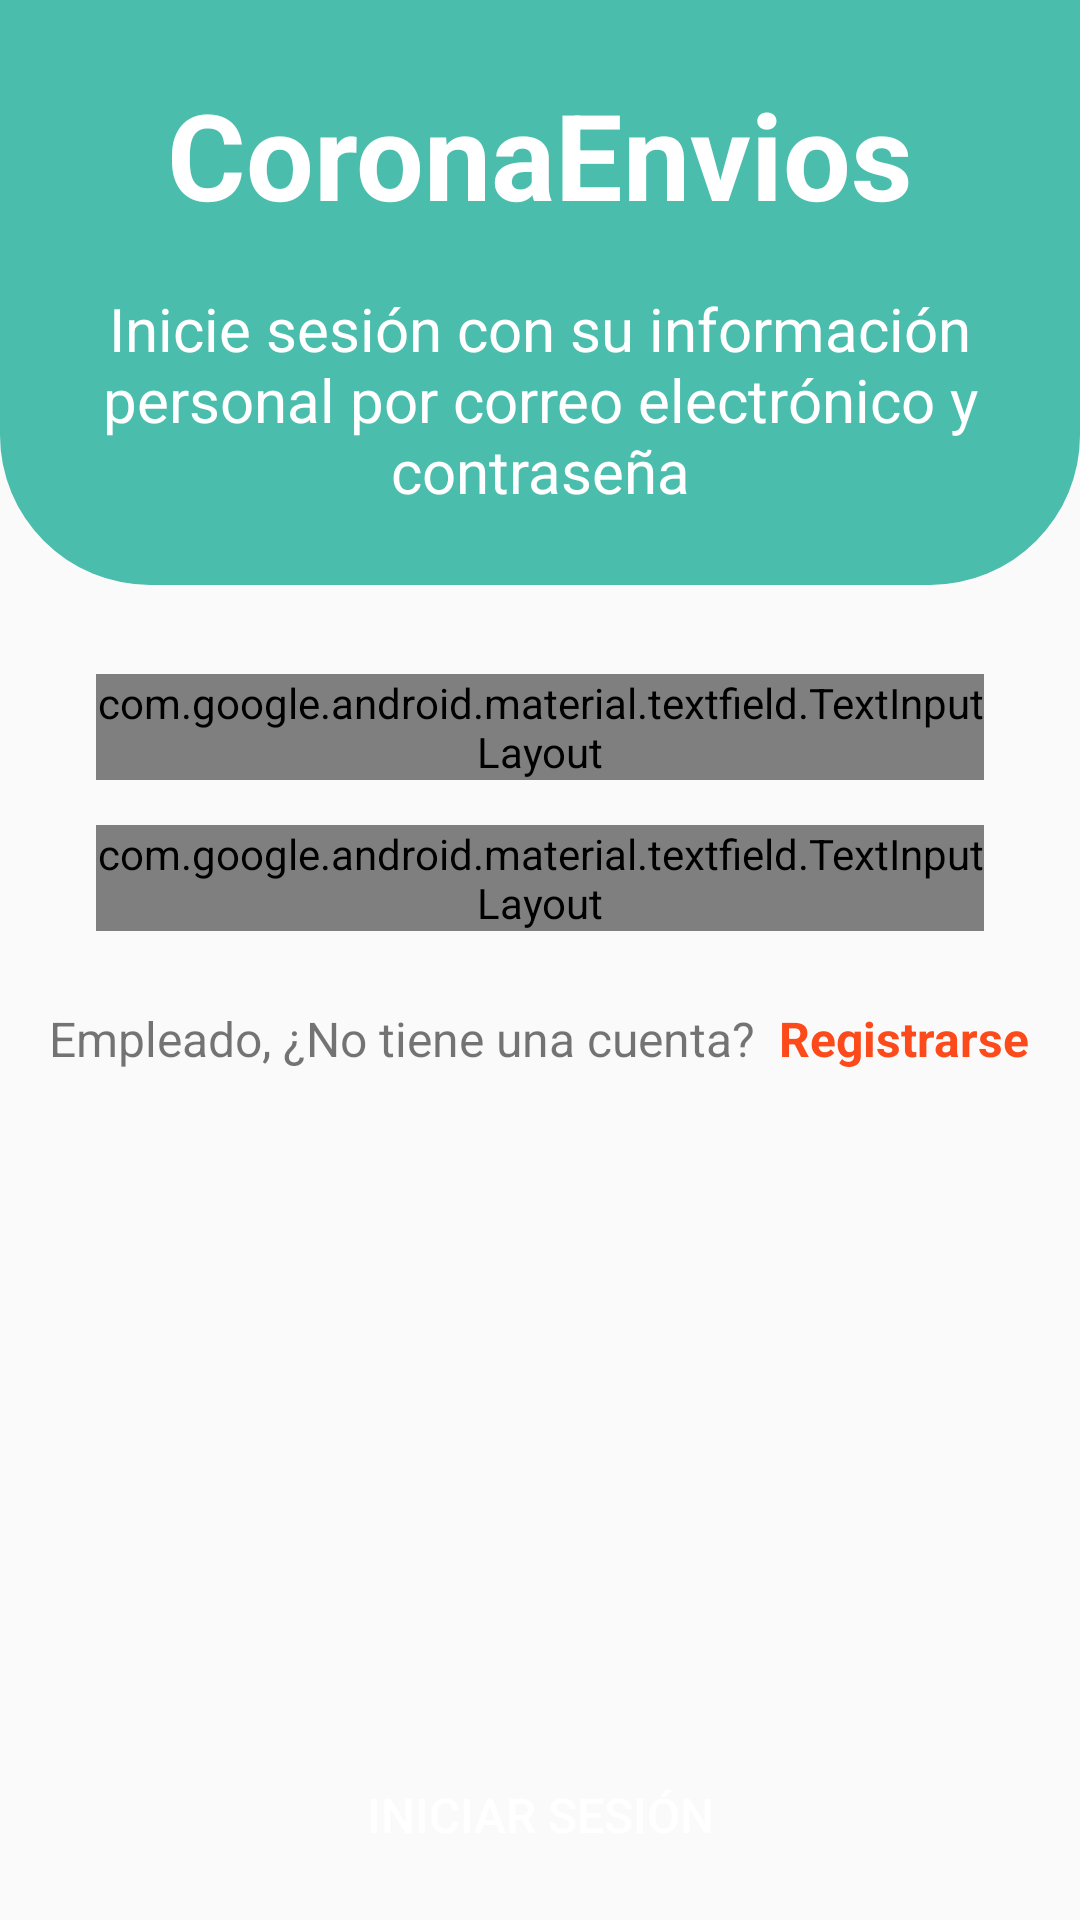

Write the Android layout XML for this screen, with the resource values it uses.
<!-- AndroidManifest.xml: application theme AppTheme -->
<!-- res/layout/activity_main.xml -->
<?xml version="1.0" encoding="utf-8"?>
<androidx.constraintlayout.widget.ConstraintLayout xmlns:android="http://schemas.android.com/apk/res/android"
    xmlns:app="http://schemas.android.com/apk/res-auto"
    xmlns:tools="http://schemas.android.com/tools"
    android:layout_width="match_parent"
    android:layout_height="match_parent"
    android:gravity="center"
    android:orientation="vertical"
    tools:context=".MainActivity">

    <LinearLayout
        android:orientation="vertical"
        android:gravity="center"
        android:id="@+id/box_welcome"
        android:layout_width="match_parent"
        android:layout_height="195dp"
        android:layout_alignParentLeft="true"
        android:layout_alignParentTop="true"
        android:background="@drawable/actionbar_bg_login"
        app:layout_constraintEnd_toEndOf="parent"
        app:layout_constraintStart_toStartOf="parent"
        app:layout_constraintTop_toTopOf="parent">

        <TextView
            android:fontFamily="sans-serif"
            android:textAlignment="center"
            android:textColor="@color/colorWhite"
            android:textSize="40dp"
            android:layout_width="match_parent"
            android:layout_height="wrap_content"
            android:textStyle="bold"
            android:text="CoronaEnvios"/>

        <TextView
            android:fontFamily="sans-serif"
            android:paddingEnd="25dp"
            android:paddingStart="25dp"
            android:paddingTop="18dp"
            android:textSize="20dp"
            android:textAlignment="center"
            android:textColor="@color/colorWhite"
            android:layout_width="match_parent"
            android:layout_height="wrap_content"
            android:text="Inicie sesión con su información personal por correo electrónico y contraseña"/>


    </LinearLayout>

    <LinearLayout
        android:id="@+id/linearLayout"
        android:layout_width="match_parent"
        android:layout_height="match_parent"
        android:layout_marginTop="100dp"
        android:gravity="center"
        android:orientation="vertical"
        app:layout_constraintEnd_toEndOf="parent"
        app:layout_constraintStart_toStartOf="parent"
        app:layout_constraintTop_toBottomOf="@+id/box_welcome">

        <com.google.android.material.textfield.TextInputLayout
            style="@style/Widget.MaterialComponents.TextInputLayout.OutlinedBox"
            android:layout_width="match_parent"
            android:layout_height="wrap_content"
            android:layout_marginStart="32dp"
            android:layout_marginTop="32dp"
            android:layout_marginEnd="32dp">

            <com.google.android.material.textfield.TextInputEditText
                android:id="@+id/loginCorreo"
                android:layout_width="match_parent"
                android:layout_height="wrap_content"
                android:hint="Nombre del usuario"
                android:inputType="textEmailAddress" />

        </com.google.android.material.textfield.TextInputLayout>

        <com.google.android.material.textfield.TextInputLayout
            style="@style/Widget.MaterialComponents.TextInputLayout.OutlinedBox"
            android:layout_width="match_parent"
            android:layout_height="wrap_content"
            android:layout_marginStart="32dp"
            android:layout_marginTop="15dp"
            android:layout_marginEnd="32dp">

            <com.google.android.material.textfield.TextInputEditText
                android:id="@+id/loginContraseña"
                android:layout_width="match_parent"
                android:layout_height="wrap_content"
                android:hint="Contraseña"
                android:inputType="textPassword" />

        </com.google.android.material.textfield.TextInputLayout>

        <LinearLayout
            android:layout_width="match_parent"
            android:layout_height="wrap_content"
            android:layout_marginTop="25dp"
            android:gravity="center"
            android:orientation="horizontal">

            <TextView
                android:layout_width="wrap_content"
                android:layout_height="wrap_content"
                android:text="Empleado, ¿No tiene una cuenta?  "
                android:textSize="16dp" />

            <TextView
                android:id="@+id/btnRegistrarse"
                android:layout_width="wrap_content"
                android:layout_height="wrap_content"
                android:text="Registrarse"
                android:textColor="@color/colorAccent"
                android:textSize="16dp"
                android:textStyle="bold" />

        </LinearLayout>

        <LinearLayout
            android:layout_width="match_parent"
            android:layout_height="wrap_content"
            android:layout_marginTop="30dp"
            android:gravity="center_horizontal"
            android:orientation="horizontal">

            <ImageButton
                android:id="@+id/registroHuella"
                android:layout_width="120dp"
                android:layout_height="160dp"
                android:layout_gravity="center"
                android:layout_marginEnd="10dp"
                android:background="@color/colorTransparente"
                android:scaleType="centerCrop"
                android:src="@drawable/ic_huella" />

            <ImageButton
                android:id="@+id/registroHuella2"
                android:layout_width="120dp"
                android:layout_height="160dp"
                android:layout_gravity="center"
                android:layout_marginEnd="10dp"
                android:background="@color/colorTransparente"
                android:scaleType="centerCrop"
                android:src="@drawable/ic_huella" />

        </LinearLayout>

    </LinearLayout>

    <Button
        android:layout_marginStart="32dp"
        android:layout_marginEnd="32dp"
        android:layout_marginBottom="10dp"
        android:id="@+id/loginIngresar"
        android:layout_width="match_parent"
        android:layout_height="50dp"
        android:background="@drawable/button_rounded_login"
        android:text="Iniciar Sesión"
        android:textColor="@android:color/white"
        android:textSize="16dp"
        app:layout_constraintBottom_toBottomOf="parent"
        app:layout_constraintEnd_toEndOf="parent"
        app:layout_constraintStart_toStartOf="parent" />

</androidx.constraintlayout.widget.ConstraintLayout>
<!-- resources referenced by this layout -->
<resources>
  <color name="colorAccent">#FC4A1A</color>
  <color name="colorTransparente">#00FFFFFF</color>
  <color name="colorWhite">#FFFFFF</color>
  <!-- drawable actionbar_bg_login (drawable) -->
  <?xml version="1.0" encoding="utf-8"?>
  <shape xmlns:android="http://schemas.android.com/apk/res/android" android:shape="rectangle">
      <solid android:color="@color/colorPrimary"/>
      <corners android:bottomLeftRadius="50dp"
          android:bottomRightRadius="50dp"/>
  </shape>
  <style name="AppTheme" parent="Theme.AppCompat.Light.NoActionBar">
          <item name="colorPrimary">@color/colorlogin</item>
          <item name="colorPrimaryDark">@color/colorlogin</item>
          <item name="colorAccent">@color/colorlogin</item>
      </style>
  <color name="colorPrimary">#4ABDAC</color>
  <color name="colorlogin">#4ABDAC</color>
</resources>
